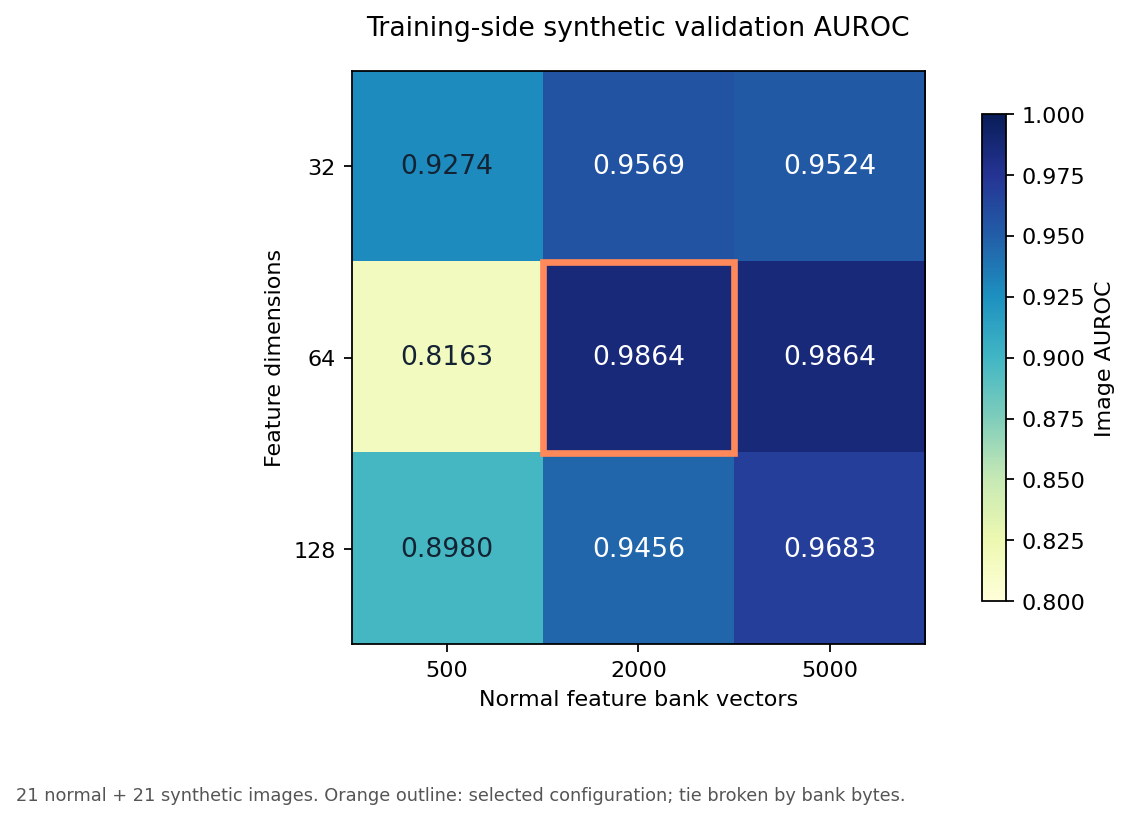

The file beside this chart, header and first rows:
dims, bank_size, validation_auroc, bank_mib, scoring_median_ms, normal_images, synthetic_images
32, 500, 0.9274, 0.06104, 57.39, 21, 21
32, 2000, 0.9569, 0.2441, 89.49, 21, 21
32, 5000, 0.9524, 0.6104, 74.48, 21, 21
64, 500, 0.8163, 0.1221, 11.97, 21, 21
64, 2000, 0.9864, 0.4883, 17.55, 21, 21
64, 5000, 0.9864, 1.221, 57.63, 21, 21
128, 500, 0.898, 0.2441, 22.4, 21, 21
128, 2000, 0.9456, 0.9766, 50.74, 21, 21
128, 5000, 0.9683, 2.441, 54.39, 21, 21
